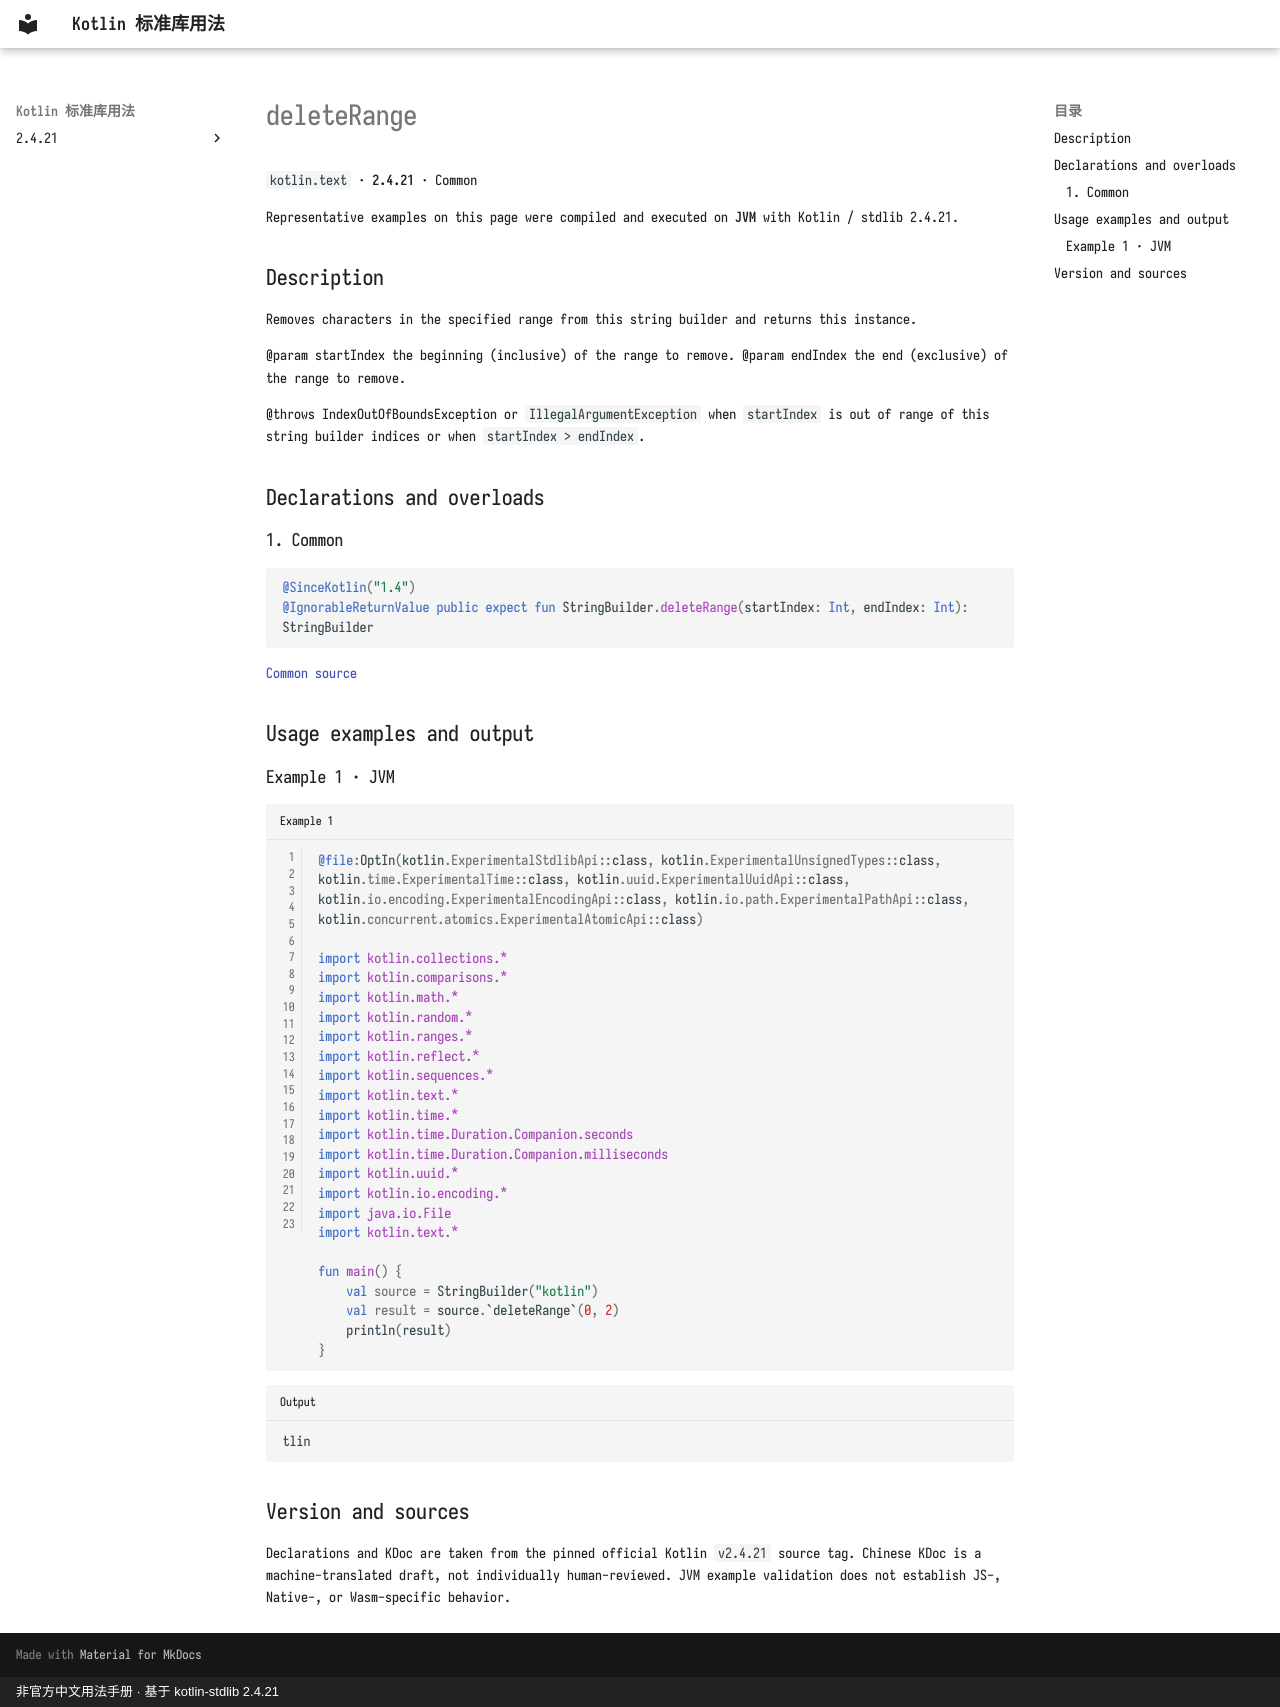

repository: oooooooko/kotlin-stdlib-docs · page: en/api/kotlin.text/deleterange--75672619/index.html · generator: mkdocs · copyright: 非官方中文用法手册 · 基于 kotlin-stdlib 2.4.21

# deleteRange

`kotlin.text` · **2.4.21** · Common

Representative examples on this page were compiled and executed on **JVM** with Kotlin / stdlib 2.4.21.

## Description

Removes characters in the specified range from this string builder and returns this instance.

@param startIndex the beginning (inclusive) of the range to remove.
@param endIndex the end (exclusive) of the range to remove.

@throws IndexOutOfBoundsException or `IllegalArgumentException` when `startIndex` is out of range of this string builder indices or when `startIndex > endIndex`.

## Declarations and overloads

### 1. Common

```kotlin
@SinceKotlin("1.4")
@IgnorableReturnValue public expect fun StringBuilder.deleteRange(startIndex: Int, endIndex: Int): StringBuilder
```

[Common source](https://github.com/JetBrains/kotlin/blob/v2.4.21/libraries/stdlib/src/kotlin/text/StringBuilder.kt#L407)

## Usage examples and output

### Example 1 · JVM

```kotlin title="Example 1" linenums="1"
@file:OptIn(kotlin.ExperimentalStdlibApi::class, kotlin.ExperimentalUnsignedTypes::class, kotlin.time.ExperimentalTime::class, kotlin.uuid.ExperimentalUuidApi::class, kotlin.io.encoding.ExperimentalEncodingApi::class, kotlin.io.path.ExperimentalPathApi::class, kotlin.concurrent.atomics.ExperimentalAtomicApi::class)

import kotlin.collections.*
import kotlin.comparisons.*
import kotlin.math.*
import kotlin.random.*
import kotlin.ranges.*
import kotlin.reflect.*
import kotlin.sequences.*
import kotlin.text.*
import kotlin.time.*
import kotlin.time.Duration.Companion.seconds
import kotlin.time.Duration.Companion.milliseconds
import kotlin.uuid.*
import kotlin.io.encoding.*
import java.io.File
import kotlin.text.*

fun main() {
    val source = StringBuilder("kotlin")
    val result = source.`deleteRange`(0, 2)
    println(result)
}
```

```text title="Output"
tlin
```

## Version and sources

Declarations and KDoc are taken from the pinned official Kotlin `v2.4.21` source tag. Chinese KDoc is a machine-translated draft, not individually human-reviewed. JVM example validation does not establish JS-, Native-, or Wasm-specific behavior.
